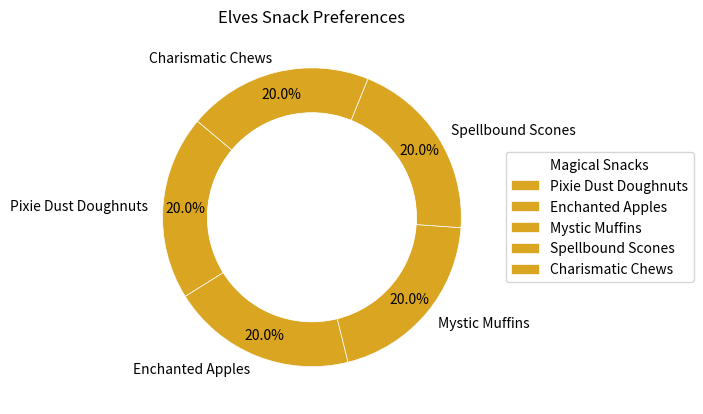
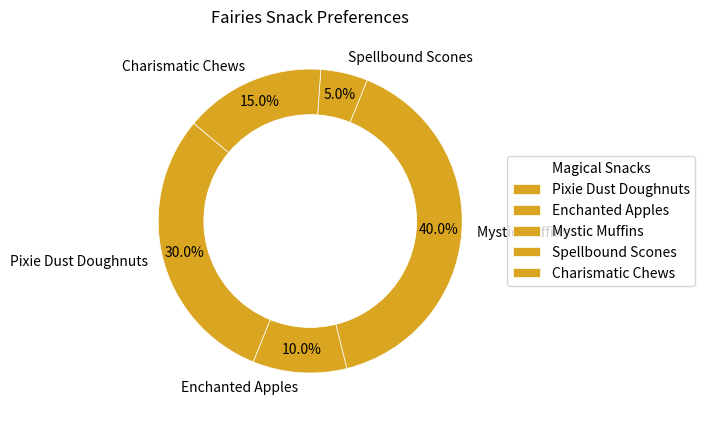
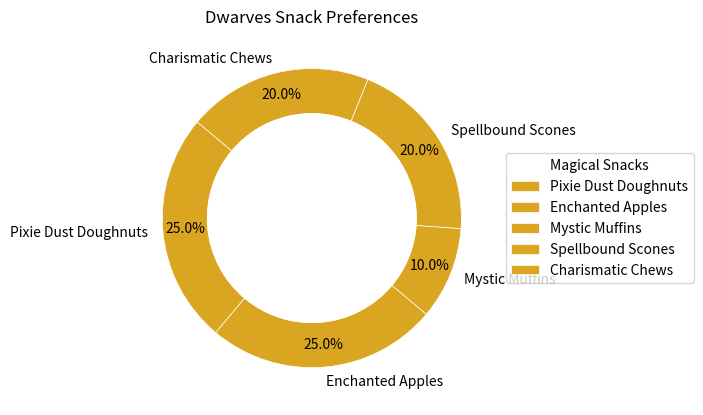
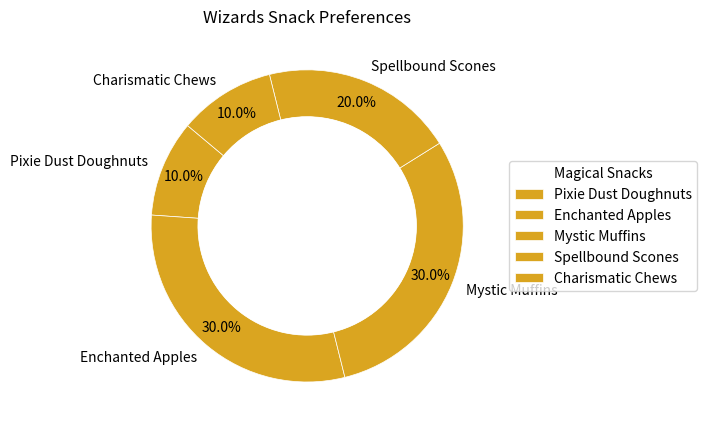
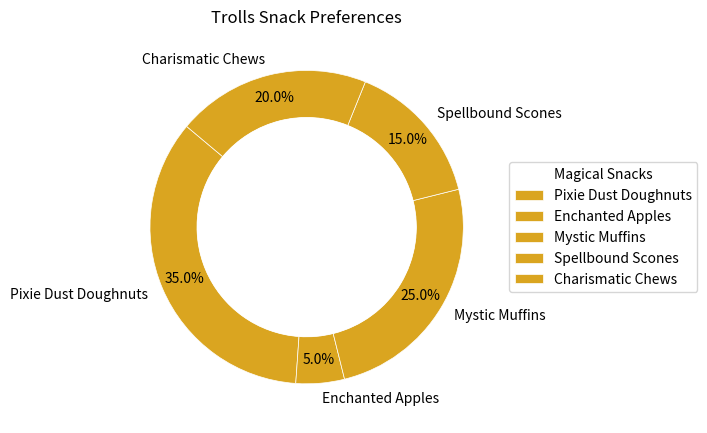
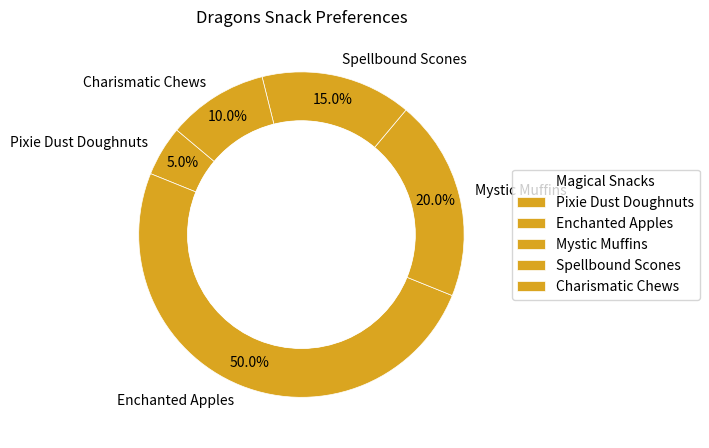

Write Python code to recreate these figures, in order.
import matplotlib.pyplot as plt
import numpy as np

creatures = ['Elves', 'Fairies', 'Dwarves', 'Wizards', 'Trolls', 'Dragons']
snacks = ['Pixie Dust Doughnuts', 'Enchanted Apples', 'Mystic Muffins', 'Spellbound Scones', 'Charismatic Chews']

# Alteration of data for each creature while keeping the structure
data = {
    'Elves': [20, 20, 20, 20, 20],          # Even distribution, sum maintained
    'Fairies': [30, 10, 40, 5, 15],         # Values shuffled
    'Dwarves': [25, 25, 10, 20, 20],        # Values shuffled
    'Wizards': [10, 30, 30, 20, 10],        # Values shuffled
    'Trolls': [35, 5, 25, 15, 20],          # Values shuffled
    'Dragons': [5, 50, 20, 15, 10]          # Values shuffled
}

single_color = ['#daa520']

def plot_creature_pie_chart(data, creature, snacks, single_color):
    fig, ax = plt.subplots(figsize=(7, 7))
    
    wedges, texts, autotexts = ax.pie(
        data,
        labels=snacks,
        autopct='%1.1f%%',
        startangle=140,
        colors=single_color * len(snacks),
        wedgeprops=dict(width=0.3, edgecolor='w', linewidth=0.5),
        pctdistance=0.85,
        textprops=dict(size=10)
    )
    
    centre_circle = plt.Circle((0, 0), 0.70, fc='white')
    fig.gca().add_artist(centre_circle)
    
    ax.set(aspect="equal", title=f"{creature} Snack Preferences")
    ax.legend(wedges, snacks, title="Magical Snacks", loc="center left", bbox_to_anchor=(1, 0, 0.5, 1))
    
    plt.tight_layout()
    plt.show()

for creature, data in data.items():
    plot_creature_pie_chart(data, creature, snacks, single_color)
